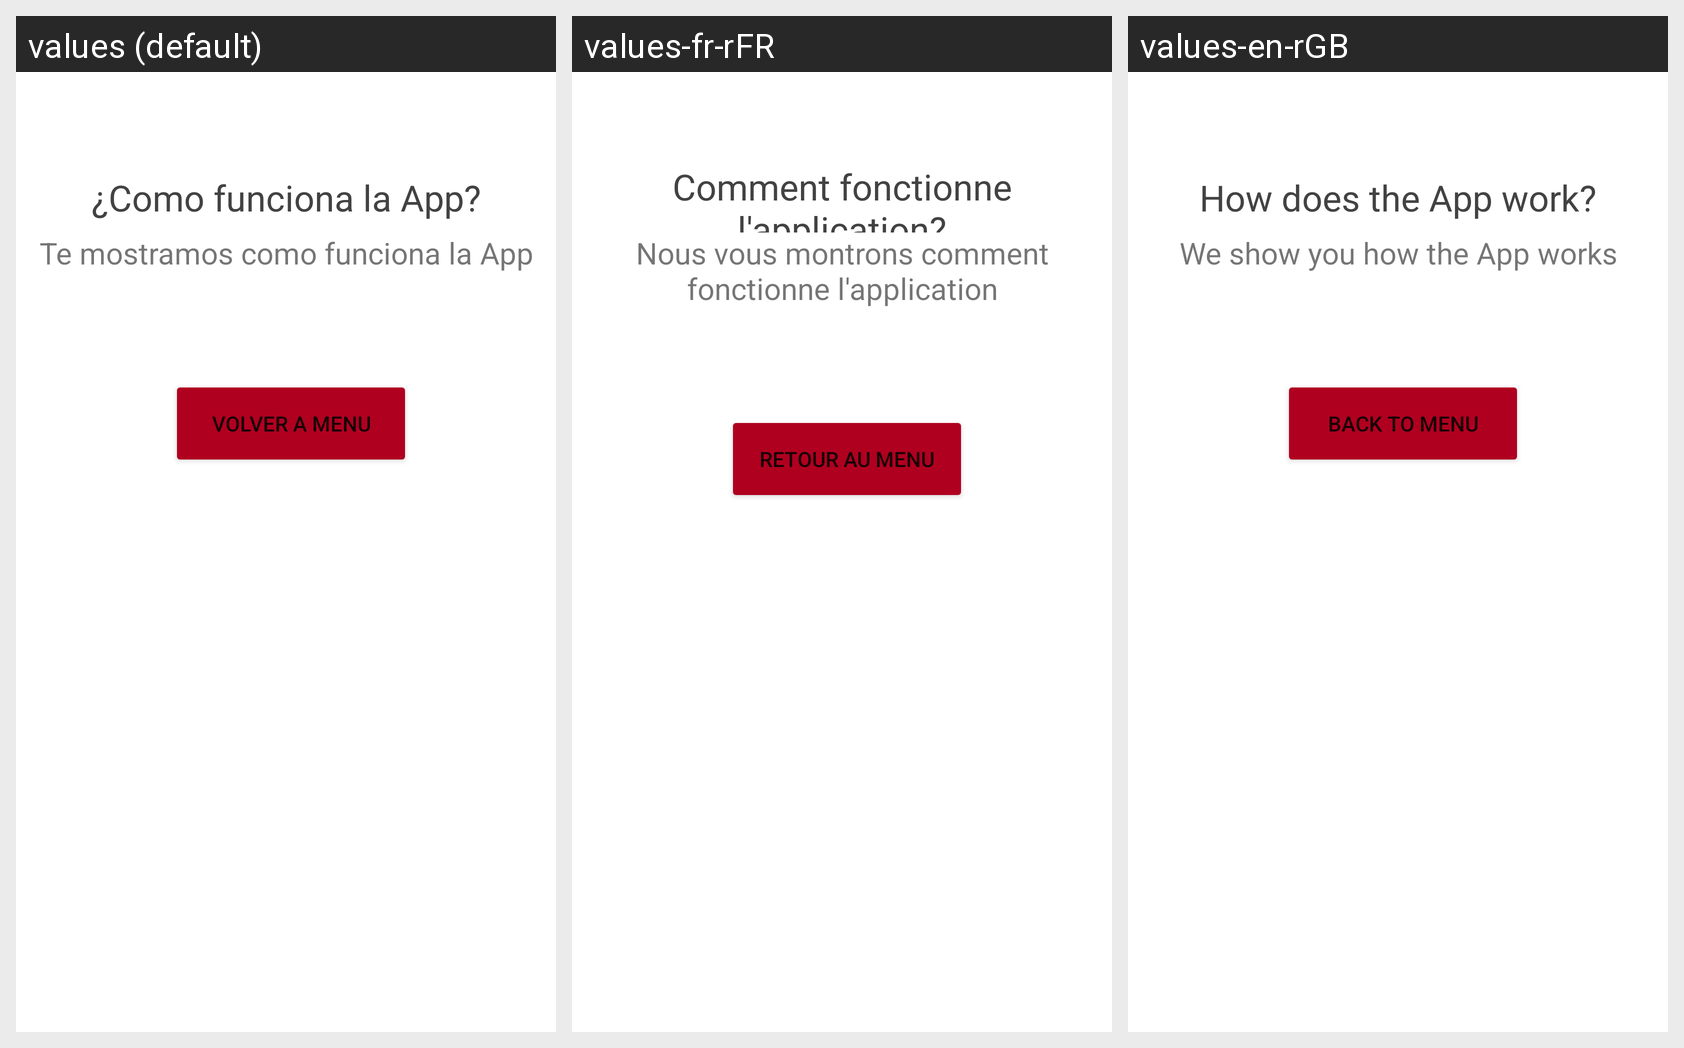

Strings drawn on this Android screen and how each of the app's shown locales translates them:
Android screen res/layout/activity_ayuda_empleado.xml rendered under 3 locales, left to right: values (default), values-fr-rFR, values-en-rGB. Device: Nexus 5 (rendered at 1080×1920; each locale shown at half size, 540×960, under a caption strip naming it); theme Theme.H91.
Strings drawn on this screen, with the default value and each locale's value (text and hints the layout hard-codes appear in the picture but are not listed):

como_funciona_la_app
  values: ¿Como funciona la App?
  values-fr-rFR: Comment fonctionne l'application?
  values-en-rGB: How does the App work?

te_mostramos_como_funciona_la_app
  values: Te mostramos como funciona la App
  values-fr-rFR: Nous vous montrons comment fonctionne l'application
  values-en-rGB: We show you how the App works

volver_a_menu
  values: Volver a menu
  values-fr-rFR: Retour au menu
  values-en-rGB: Back to menu
